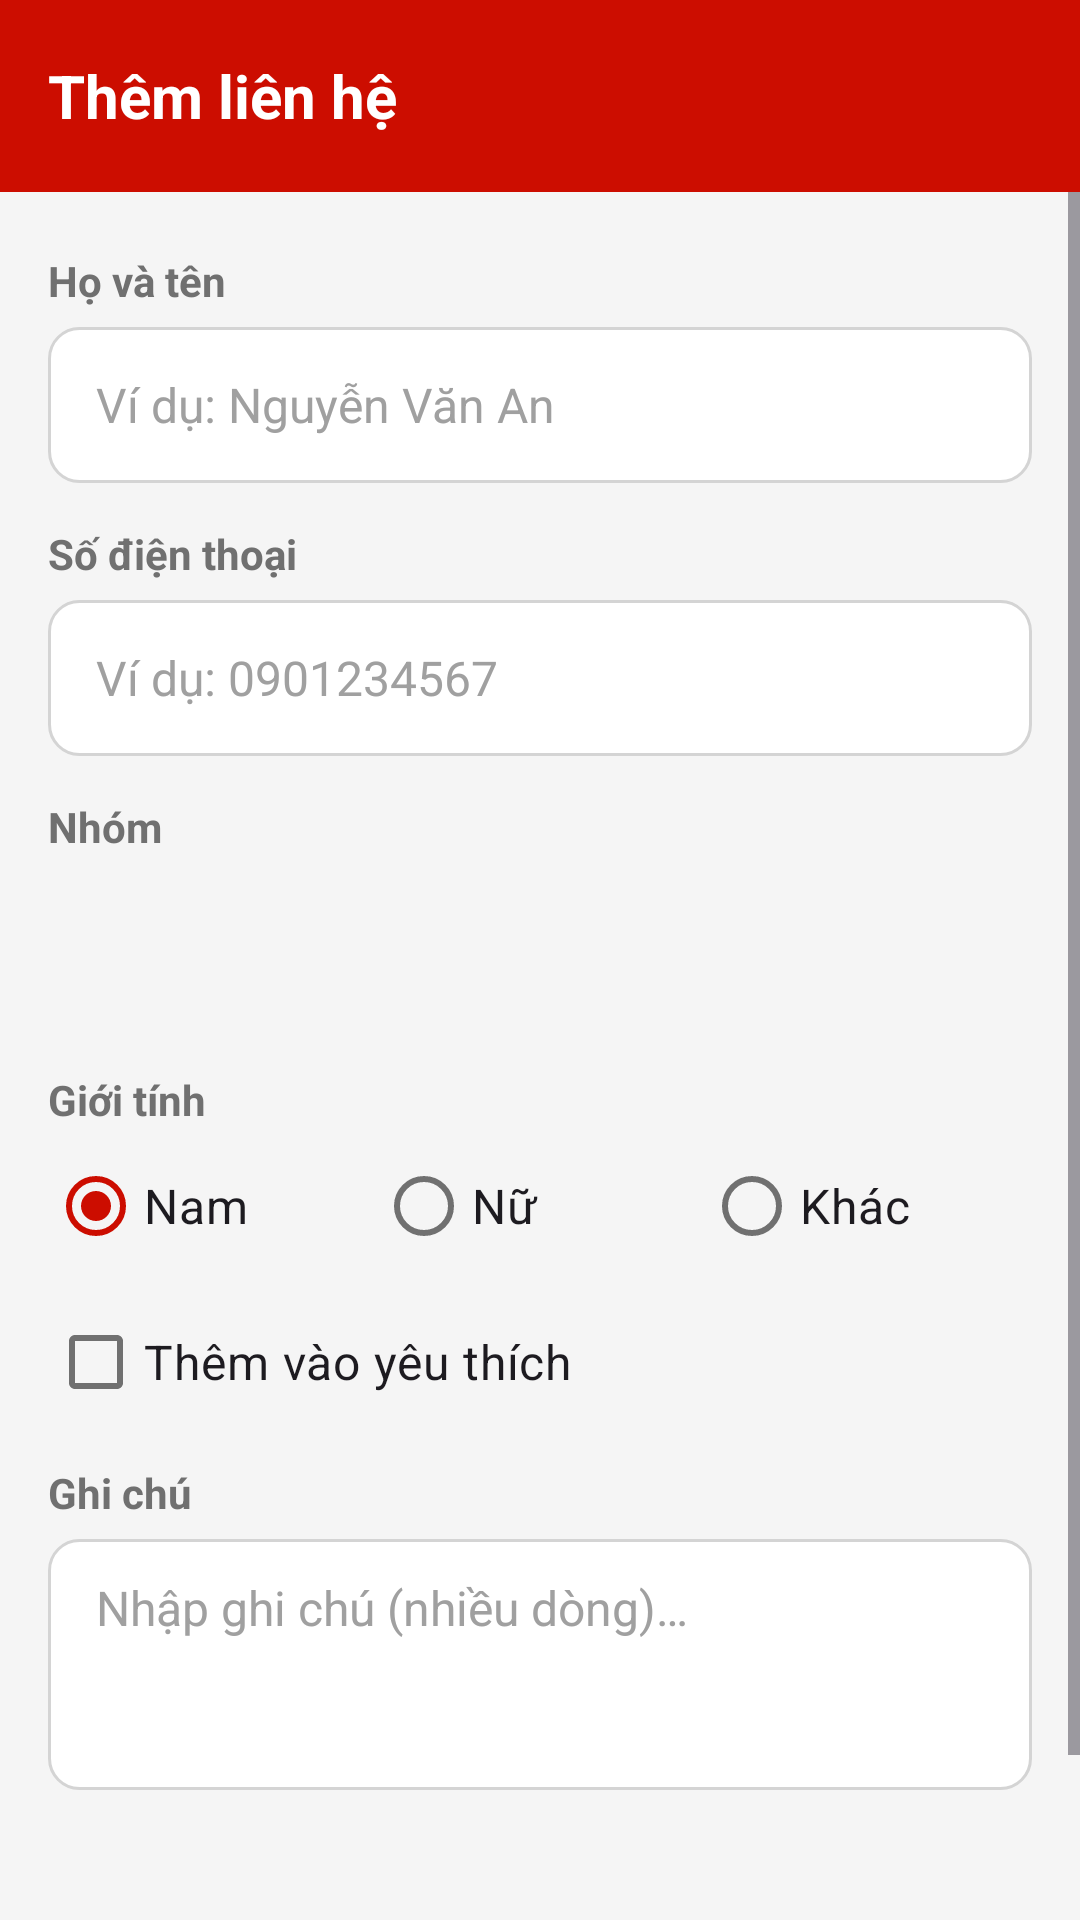

This screen was rendered from an Android layout file. Write that file and the resources it references.
<!-- AndroidManifest.xml: application theme Theme.QuanLyDanhBa -->
<!-- res/layout/activity_add_contact.xml -->
<?xml version="1.0" encoding="utf-8"?>
<LinearLayout xmlns:android="http://schemas.android.com/apk/res/android"
    xmlns:app="http://schemas.android.com/apk/res-auto"
    xmlns:tools="http://schemas.android.com/tools"
    android:id="@+id/main"
    android:layout_width="match_parent"
    android:layout_height="match_parent"
    android:orientation="vertical"
    tools:context=".AddContactActivity">

    <com.google.android.material.appbar.MaterialToolbar
        android:id="@+id/toolbar"
        style="@style/Widget.App.Toolbar"
        android:layout_width="match_parent"
        android:layout_height="?attr/actionBarSize"
        app:navigationContentDescription="@string/btn_back"
        app:navigationIcon="@drawable/ic_arrow_back"
        app:title="@string/title_add_contact" />

    <ScrollView
        android:layout_width="match_parent"
        android:layout_height="0dp"
        android:layout_weight="1"
        android:background="@color/background">

        <LinearLayout
            android:layout_width="match_parent"
            android:layout_height="wrap_content"
            android:orientation="vertical"
            android:paddingHorizontal="16dp"
            android:paddingTop="8dp"
            android:paddingBottom="24dp">

            
            <TextView
                style="@style/Widget.App.Label"
                android:layout_width="match_parent"
                android:layout_height="wrap_content"
                android:layout_marginTop="12dp"
                android:text="@string/label_name" />

            <EditText
                android:id="@+id/etName"
                style="@style/Widget.App.EditText"
                android:layout_width="match_parent"
                android:layout_height="wrap_content"
                android:layout_marginTop="6dp"
                android:hint="@string/hint_name"
                android:imeOptions="actionNext"
                android:importantForAutofill="no"
                android:inputType="textPersonName|textCapWords"
                android:maxLength="50"
                android:maxLines="1" />

            
            <TextView
                style="@style/Widget.App.Label"
                android:layout_width="match_parent"
                android:layout_height="wrap_content"
                android:layout_marginTop="14dp"
                android:text="@string/label_phone" />

            <EditText
                android:id="@+id/etPhone"
                style="@style/Widget.App.EditText"
                android:layout_width="match_parent"
                android:layout_height="wrap_content"
                android:layout_marginTop="6dp"
                android:digits="0123456789"
                android:hint="@string/hint_phone"
                android:imeOptions="actionNext"
                android:importantForAutofill="no"
                android:inputType="phone"
                android:maxLength="10" />

            
            <TextView
                style="@style/Widget.App.Label"
                android:layout_width="match_parent"
                android:layout_height="wrap_content"
                android:layout_marginTop="14dp"
                android:text="@string/label_group" />

            <Spinner
                android:id="@+id/spGroup"
                android:layout_width="match_parent"
                android:layout_height="52dp"
                android:layout_marginTop="6dp"
                android:background="@drawable/bg_spinner"
                android:spinnerMode="dropdown" />

            
            <TextView
                style="@style/Widget.App.Label"
                android:layout_width="match_parent"
                android:layout_height="wrap_content"
                android:layout_marginTop="14dp"
                android:text="@string/label_gender" />

            <RadioGroup
                android:id="@+id/rgGender"
                android:layout_width="match_parent"
                android:layout_height="wrap_content"
                android:layout_marginTop="2dp"
                android:checkedButton="@+id/rbMale"
                android:orientation="horizontal">

                <RadioButton
                    android:id="@+id/rbMale"
                    android:layout_width="0dp"
                    android:layout_height="wrap_content"
                    android:layout_weight="1"
                    android:text="@string/gender_male"
                    android:textSize="16sp" />

                <RadioButton
                    android:id="@+id/rbFemale"
                    android:layout_width="0dp"
                    android:layout_height="wrap_content"
                    android:layout_weight="1"
                    android:text="@string/gender_female"
                    android:textSize="16sp" />

                <RadioButton
                    android:id="@+id/rbOther"
                    android:layout_width="0dp"
                    android:layout_height="wrap_content"
                    android:layout_weight="1"
                    android:text="@string/gender_other"
                    android:textSize="16sp" />
            </RadioGroup>

            
            <CheckBox
                android:id="@+id/cbFavorite"
                android:layout_width="wrap_content"
                android:layout_height="wrap_content"
                android:layout_marginTop="4dp"
                android:text="@string/add_to_favorite"
                android:textSize="16sp" />

            
            <TextView
                style="@style/Widget.App.Label"
                android:layout_width="match_parent"
                android:layout_height="wrap_content"
                android:layout_marginTop="10dp"
                android:text="@string/label_note" />

            <EditText
                android:id="@+id/etNote"
                style="@style/Widget.App.EditText"
                android:layout_width="match_parent"
                android:layout_height="wrap_content"
                android:layout_marginTop="6dp"
                android:gravity="top|start"
                android:hint="@string/hint_note"
                android:importantForAutofill="no"
                android:inputType="textMultiLine|textCapSentences"
                android:maxLength="200"
                android:minLines="3" />

            
            <Button
                android:id="@+id/btnSave"
                style="@style/Widget.App.Button"
                android:layout_width="match_parent"
                android:layout_height="wrap_content"
                android:layout_marginTop="24dp"
                android:text="@string/btn_save_contact" />
        </LinearLayout>
    </ScrollView>
</LinearLayout>
<!-- resources referenced by this layout -->
<resources>
  <color name="background">#FFF5F5F5</color>
  <!-- drawable bg_spinner (drawable) -->
  <?xml version="1.0" encoding="utf-8"?>
  <layer-list xmlns:android="http://schemas.android.com/apk/res/android">
      <item>
          <shape android:shape="rectangle">
              <solid android:color="@color/surface" />
              <stroke
                  android:width="1dp"
                  android:color="@color/border" />
              <corners android:radius="10dp" />
          </shape>
      </item>
      <item
          android:width="24dp"
          android:height="24dp"
          android:drawable="@drawable/ic_arrow_drop_down"
          android:end="12dp"
          android:gravity="end|center_vertical" />
  </layer-list>
  <string name="add_to_favorite">Thêm vào yêu thích</string>
  <string name="btn_back">Quay lại</string>
  <string name="btn_save_contact">Lưu liên hệ</string>
  <string name="gender_female">Nữ</string>
  <string name="gender_male">Nam</string>
  <string name="gender_other">Khác</string>
  <string name="hint_name">Ví dụ: Nguyễn Văn An</string>
  <string name="hint_note">Nhập ghi chú (nhiều dòng)…</string>
  <string name="hint_phone">Ví dụ: 0901234567</string>
  <string name="label_gender">Giới tính</string>
  <string name="label_group">Nhóm</string>
  <string name="label_name">Họ và tên</string>
  <string name="label_note">Ghi chú</string>
  <string name="label_phone">Số điện thoại</string>
  <string name="title_add_contact">Thêm liên hệ</string>
  <style name="Widget.App.Button" parent="Widget.Material3.Button">
          <item name="android:minHeight">56dp</item>
          <item name="android:insetTop">0dp</item>
          <item name="android:insetBottom">0dp</item>
          <item name="android:textSize">17sp</item>
          <item name="android:textStyle">bold</item>
      </style>
  <style name="Widget.App.EditText" parent="Widget.AppCompat.EditText">
          <item name="android:background">@drawable/bg_input</item>
          <item name="android:minHeight">52dp</item>
          <item name="android:paddingStart">16dp</item>
          <item name="android:paddingEnd">16dp</item>
          <item name="android:paddingTop">12dp</item>
          <item name="android:paddingBottom">12dp</item>
          <item name="android:textSize">16sp</item>
          <item name="android:textColor">@color/text_primary</item>
          <item name="android:textColorHint">@color/text_hint</item>
      </style>
  <style name="Widget.App.Label" parent="">
          <item name="android:textSize">14sp</item>
          <item name="android:textStyle">bold</item>
          <item name="android:textColor">@color/text_secondary</item>
      </style>
  <style name="Widget.App.Toolbar" parent="Widget.Material3.Toolbar">
          <item name="android:background">@color/primary</item>
          <item name="titleTextColor">@color/white</item>
          <item name="titleTextAppearance">@style/TextAppearance.App.ToolbarTitle</item>
          <item name="navigationIconTint">@color/white</item>
      </style>
  <style name="Theme.QuanLyDanhBa" parent="Base.Theme.QuanLyDanhBa" />
  <color name="surface">#FFFFFFFF</color>
  <color name="border">#FFD4D4D4</color>
  <color name="text_primary">#FF2E2E2E</color>
  <color name="text_hint">#FFA0A0A0</color>
  <color name="text_secondary">#FF707070</color>
  <color name="primary">#FFCC0D00</color>
  <color name="white">#FFFFFFFF</color>
  <style name="TextAppearance.App.ToolbarTitle" parent="TextAppearance.Material3.TitleLarge">
          <item name="android:textSize">20sp</item>
          <item name="android:textStyle">bold</item>
      </style>
  <color name="primary_light">#FFFCEBEA</color>
  <color name="primary_dark">#FF990A00</color>
  <color name="error">#FFCC0D00</color>
  <color name="divider">#FFE6E6E6</color>
</resources>
